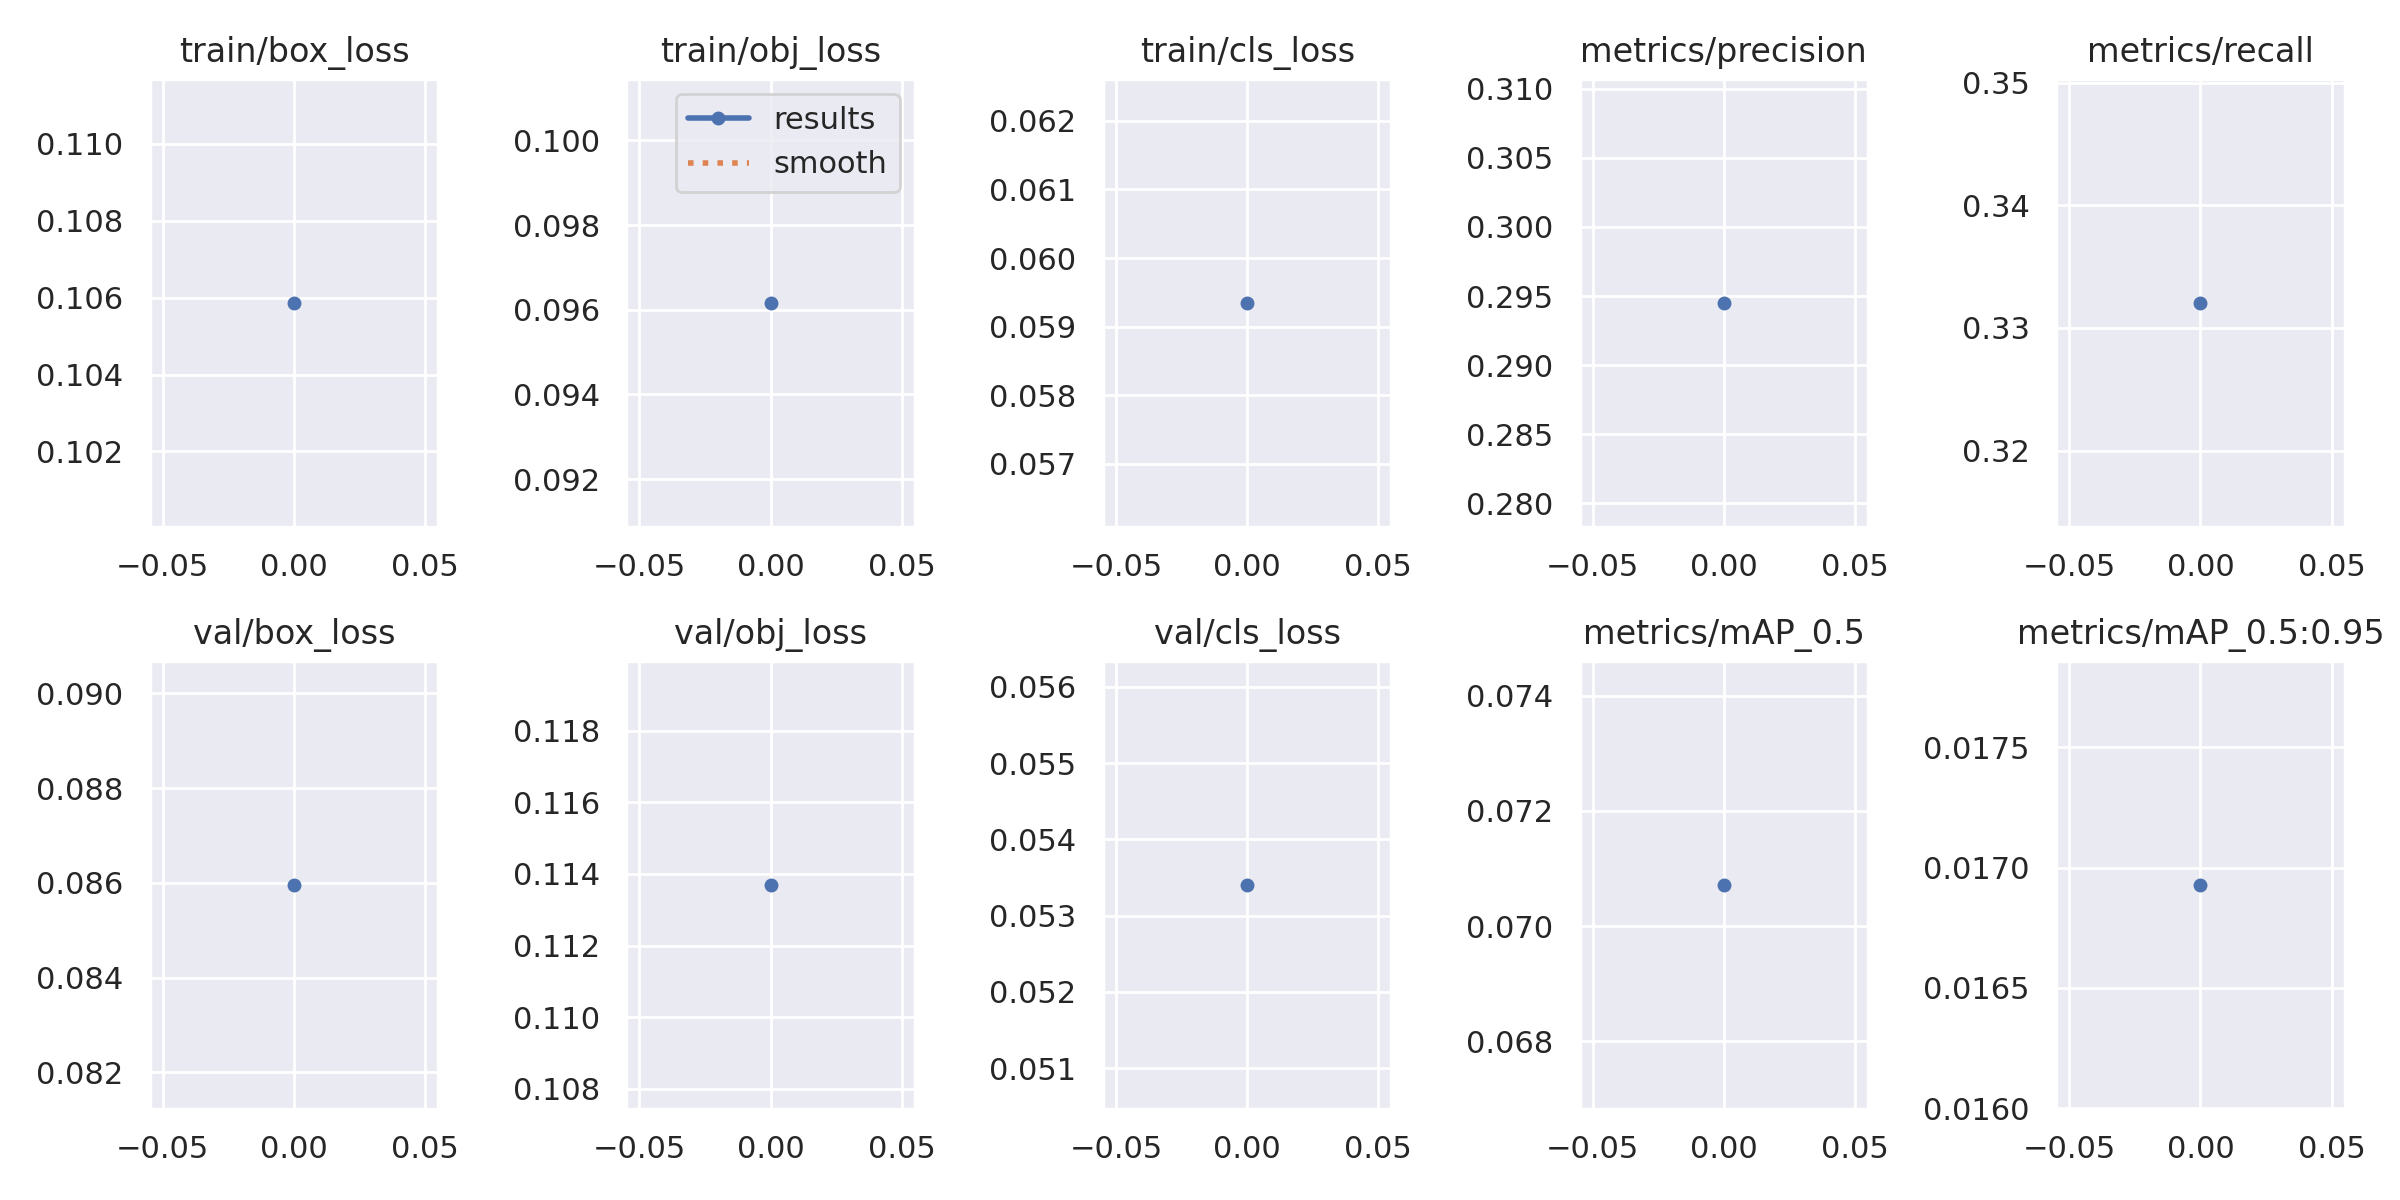

Values plotted in this chart, from the file beside it:
epoch, train/box_loss, train/obj_loss, train/cls_loss, metrics/precision, metrics/recall, metrics/mAP_0.5, metrics/mAP_0.5:0.95, val/box_loss, val/obj_loss, val/cls_loss, x/lr0, x/lr1, x/lr2
0, 0.1059, 0.09617, 0.05935, 0.2945, 0.3321, 0.07072, 0.01693, 0.08596, 0.1137, 0.05341, 0.07043, 0.003286, 0.003286
